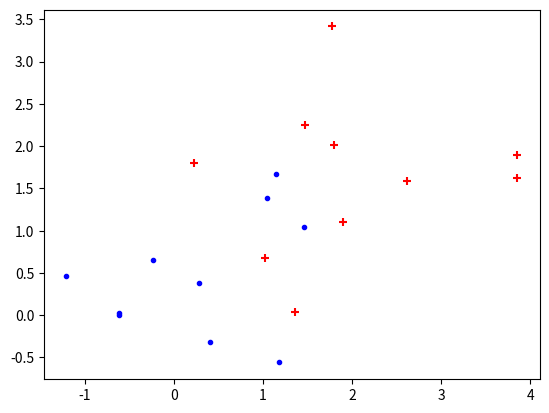

Write the Python code that produced this figure.
import matplotlib.pyplot as plt
import numpy as np

def get_random_data(mu=(0,0), sigma=(1,1), n=10, label=1):
    X = [(np.random.normal(mu[0], sigma[0]), np.random.normal(mu[1], sigma[1])) for i in range(n)]
    Y = [label for i in range(n)]
    return np.array(X), np.array(Y)

if __name__=='__main__':
    X1, Y1 = get_random_data((0,0), (1,1))
    plt.scatter(X1[:,0], X1[:,1], marker='.', c='b')
    X2, Y2 = get_random_data((2, 2), (1, 1))
    plt.scatter(X2[:,0], X2[:,1], marker='+', c='r')
    plt.show()